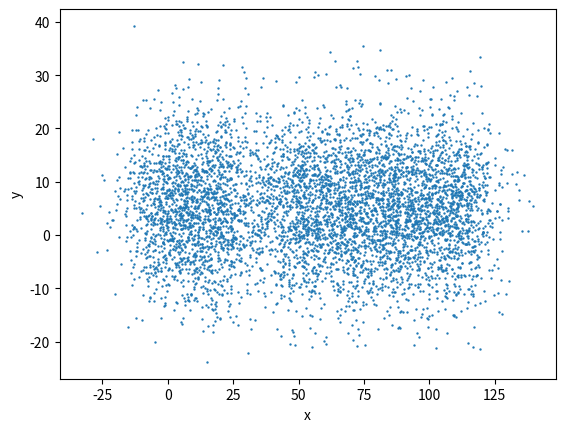
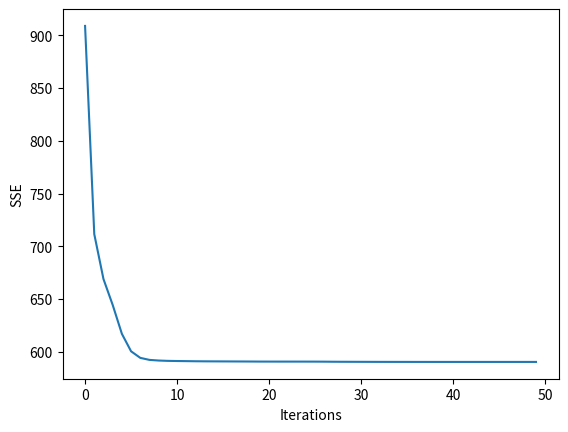
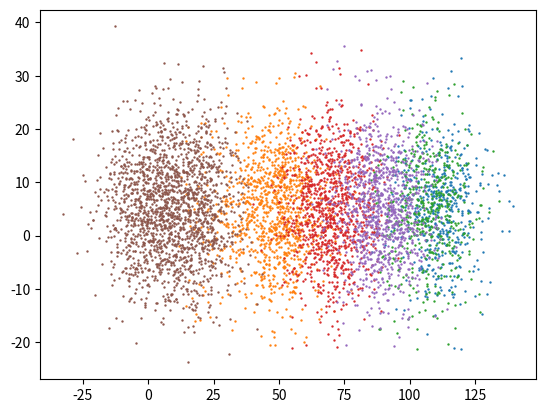

Write the Python code that produced these figures, in order.
# https://blog.paperspace.com/speed-up-kmeans-numpy-vectorization-broadcasting-profiling/

import numpy as np 
import matplotlib.pyplot as plt 
import random
import time 

"""
import pandas as pd

df = pd.DataFrame({
    "NUMBER_OF_COLLISIONS": [10,   20,  10,  30, 60, 70],
    "NUMBER_OF_BALLS":      [1,    2,   1,   2, 10,20],
    "NUMBER_OF_LINES":      [0,    3,   0,   4, 5,7],
    "NUMBER_OF_TELEPORTS":  [0,    0,   1,   2,8, 7],
    "NUMBER_OF_FAILS":      [0,    1,   0,   1, 9,4],
    "PLAY_DURATION":        [360,  500, 300, 450, 900,200]
})
"""

# Size of dataset to be generated. The final size is 4 * data_size
data_size = 1000
num_iters = 50
num_clusters = 4

# sample from Gaussians 
data1 = np.random.normal((1,  5, 1,  5, 1,  5), (9, 9, 9, 9, 9, 9), (data_size, 6))
data2 = np.random.normal((20, 5, 25, 5, 25, 5), (9, 9, 9, 9, 9, 9), (data_size, 6))
data3 = np.random.normal((50, 5, 50, 5, 50, 5), (9, 9, 9, 9, 9, 9), (data_size, 6))
data4 = np.random.normal((70, 5, 70, 5, 70, 5), (9, 9, 9, 9, 9, 9), (data_size, 6))
data5 = np.random.normal((90, 5, 90, 5, 90, 5), (9, 9, 9, 9, 9, 9), (data_size, 6))
data6 = np.random.normal((110,5, 110,5, 110, 5),(9, 9, 9, 9, 9, 9), (data_size, 6))

# Combine the data to create the final dataset
data = np.concatenate((data1, data2, data3, data4, data5, data6), axis = 0)

# Shuffle the data
np.random.shuffle(data)

# Set random seed for reproducibility 
random.seed(0)

# Initialise centroids
centroids = data[random.sample(range(data.shape[0]), 6)]

# Create a list to store which centroid is assigned to each dataset
assigned_centroids = np.zeros(len(data), dtype = np.int32)


def compute_l2_distance(x, centroid):
    # Compute the difference, following by raising to power 2 and summing
    dist = ((x - centroid) ** 2).sum(axis = x.ndim - 1)
    
    return dist

def get_closest_centroid(x, centroids):
    
    # Loop over each centroid and compute the distance from data point.
    dist = compute_l2_distance(x, centroids)

    # Get the index of the centroid with the smallest distance to the data point 
    closest_centroid_index =  np.argmin(dist, axis = 1)
    
    return closest_centroid_index

def compute_sse(data, centroids, assigned_centroids):
    # Initialise SSE 
    sse = 0

    # Compute SSE
    sse = compute_l2_distance(data, centroids[assigned_centroids]).sum() / len(data)
    
    return sse


# Number of dimensions in centroid
num_centroid_dims = data.shape[1]

# List to store SSE for each iteration 
sse_list = []

# Start time
tic = time.time()

# Main Loop
for n in range(50):
    # Get closest centroids to each data point
    assigned_centroids = get_closest_centroid(data[:, None, :], centroids[None,:, :])    
    
    # Compute new centroids
    for c in range(centroids.shape[1]):
        # Get data points belonging to each cluster 
        cluster_members = data[assigned_centroids == c]
        
        # Compute the mean of the clusters
        cluster_members = cluster_members.mean(axis = 0)
        
        # Update the centroids
        centroids[c] = cluster_members
    
    # Compute SSE
    sse = compute_sse(data.squeeze(), centroids.squeeze(), assigned_centroids)
    sse_list.append(sse)

# End time
toc = time.time()

print(round(toc - tic, 4)/50)

# Print dataset
fig = plt.figure()
ax = fig.add_subplot(111)
ax.set_xlabel('x')
ax.set_ylabel('y')

ax.scatter(data[:,0], data[:,1], s= 0.5)
plt.show()

# Print sum of squared errors
plt.figure()
plt.xlabel("Iterations")
plt.ylabel("SSE")
plt.plot(range(len(sse_list)), sse_list)
plt.show()

# Print the clusters
fig = plt.figure()
ax = fig.add_subplot(111)

for c in range(len(centroids)):
        cluster_members = [data[i] for i in range(len(data)) if assigned_centroids[i] == c]    
        cluster_members = np.array(cluster_members)
        
        ax.scatter(cluster_members[:,0], cluster_members[:,1], s= 0.5)